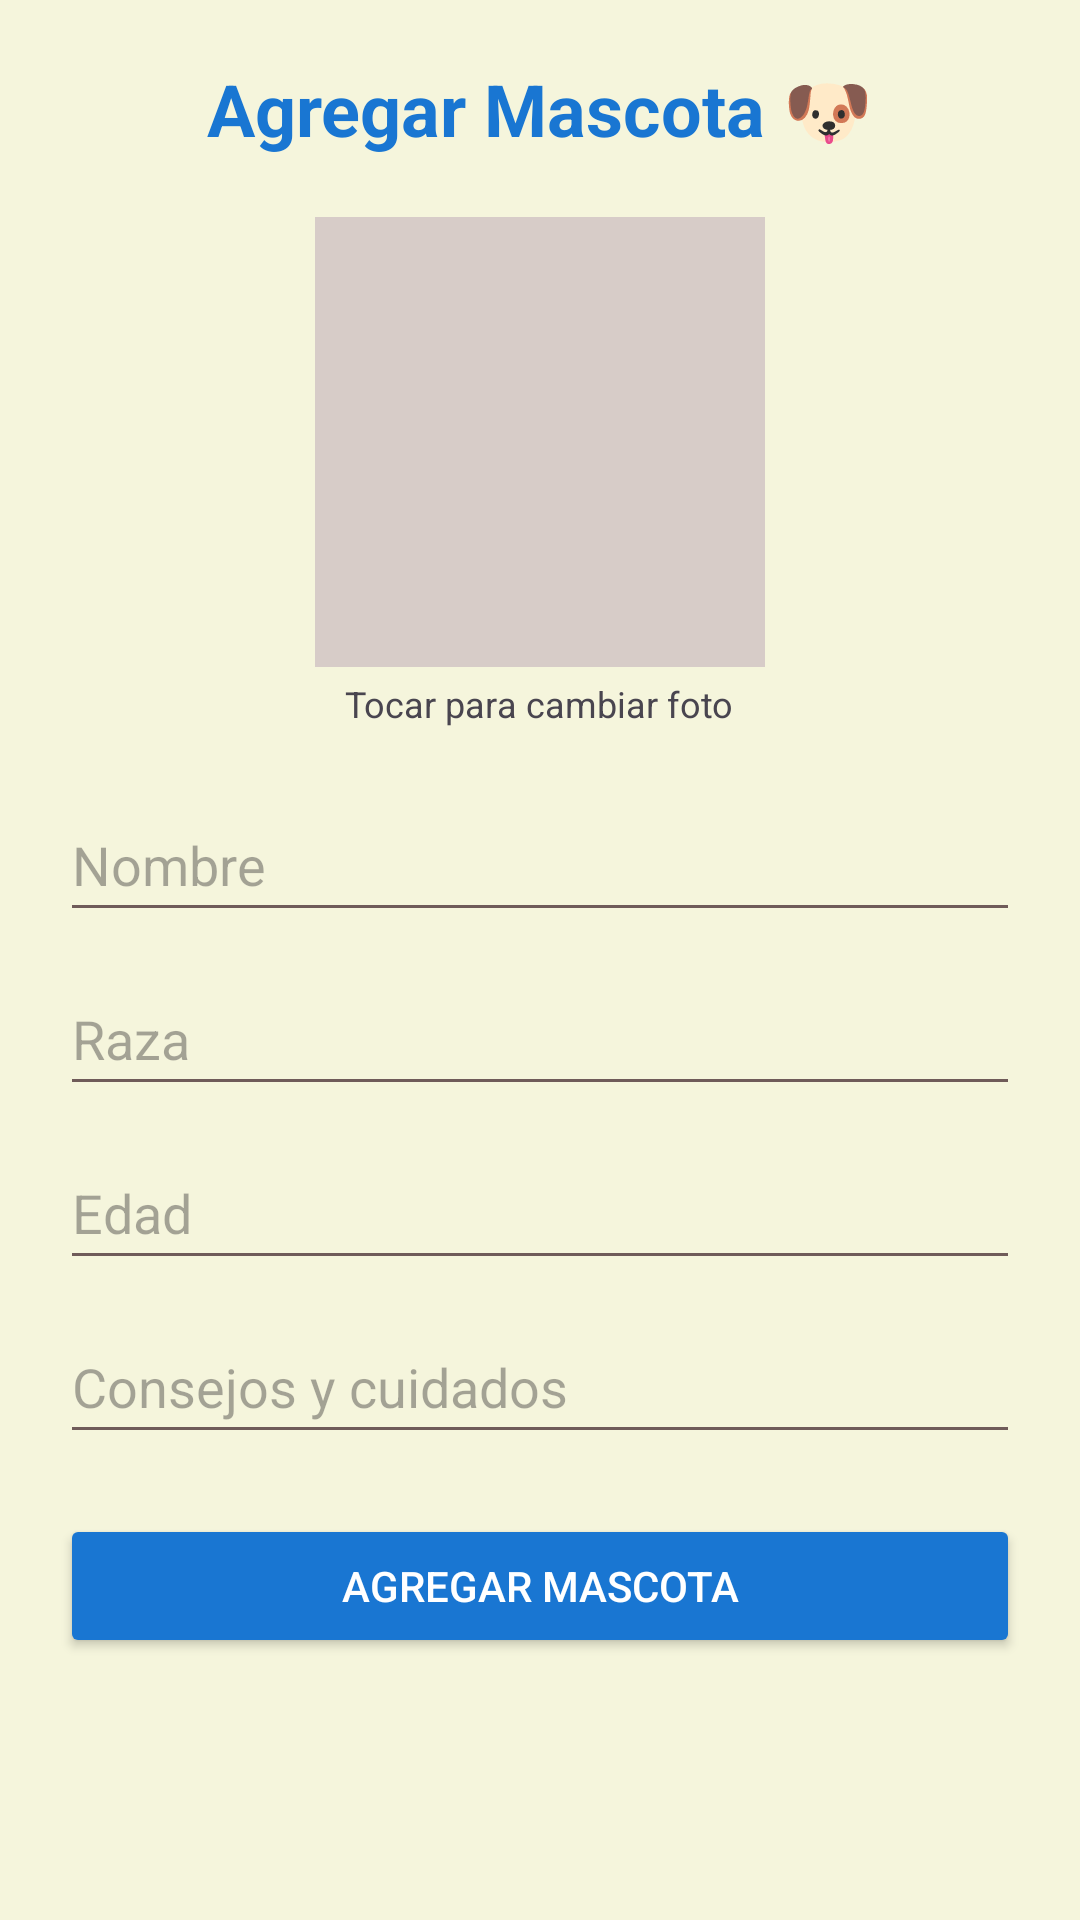

Reconstruct the res/layout file that produces this screen, plus the resources it refers to.
<!-- AndroidManifest.xml: application theme Theme.PetRide -->
<!-- res/layout/activity_add_new_pet.xml -->
<?xml version="1.0" encoding="utf-8"?>
<ScrollView xmlns:android="http://schemas.android.com/apk/res/android"
    xmlns:tools="http://schemas.android.com/tools"
    android:layout_width="match_parent"
    android:layout_height="match_parent"
    android:background="?android:attr/windowBackground"
    android:fillViewport="true">

    <LinearLayout
        android:layout_width="match_parent"
        android:layout_height="wrap_content"
        android:orientation="vertical"
        android:padding="20dp">

        
        <TextView
            android:layout_width="match_parent"
            android:layout_height="wrap_content"
            android:text="Agregar Mascota 🐶"
            android:textSize="24sp"
            android:textStyle="bold"
            android:textColor="?attr/colorPrimary"
            android:gravity="center"
            android:layout_marginBottom="20dp"
            tools:ignore="HardcodedText" />

        
        <ImageView
            android:id="@+id/imgMascota"
            android:layout_width="150dp"
            android:layout_height="150dp"
            android:src="@drawable/ic_dog"
            android:layout_gravity="center"
            android:background="?attr/colorSecondaryContainer"
            android:padding="10dp"
            android:layout_marginBottom="4dp"
            android:contentDescription="@string/photopet"
            android:clickable="true"
            android:focusable="true"
            android:foreground="?attr/selectableItemBackground" />

        <TextView
            android:layout_width="wrap_content"
            android:layout_height="wrap_content"
            android:text="Tocar para cambiar foto"
            android:textSize="12sp"
            android:layout_gravity="center"
            android:layout_marginBottom="20dp"
            android:textColor="?android:attr/textColorSecondary"
            tools:ignore="HardcodedText" />

        
        <EditText
            android:id="@+id/etNombreMascota"
            android:layout_width="match_parent"
            android:layout_height="wrap_content"
            android:layout_marginBottom="10dp"
            android:autofillHints=""
            android:backgroundTint="?attr/colorSecondary"
            android:hint="Nombre"
            android:minHeight="48dp"
            tools:ignore="HardcodedText,TextFields" />

        <EditText
            android:id="@+id/etRaza"
            android:layout_width="match_parent"
            android:layout_height="wrap_content"
            android:layout_marginBottom="10dp"
            android:autofillHints=""
            android:backgroundTint="?attr/colorSecondary"
            android:hint="Raza"
            android:minHeight="48dp"
            tools:ignore="HardcodedText,TextFields" />

        <EditText
            android:id="@+id/etEdad"
            android:layout_width="match_parent"
            android:layout_height="wrap_content"
            android:layout_marginBottom="10dp"
            android:backgroundTint="?attr/colorSecondary"
            android:hint="Edad"
            android:inputType="number"
            android:minHeight="48dp"
            tools:ignore="HardcodedText" />

        <EditText
            android:id="@+id/etCare_tips"
            android:layout_width="match_parent"
            android:layout_height="wrap_content"
            android:layout_marginBottom="20dp"
            android:autofillHints=""
            android:backgroundTint="?attr/colorSecondary"
            android:hint="Consejos y cuidados"
            android:minHeight="48dp"
            tools:ignore="HardcodedText,TextFields" />


        
        <Button
            android:id="@+id/btnAgregarMascota"
            android:layout_width="match_parent"
            android:layout_height="wrap_content"
            android:text="@string/Addpet"
            android:backgroundTint="?attr/colorPrimary"
            android:textColor="?attr/colorOnPrimary"/>

    </LinearLayout>

</ScrollView>
<!-- resources referenced by this layout -->
<resources>
  <string name="Addpet">Agregar Mascota</string>
  <string name="photopet">Imagen de la mascota</string>
  <style name="Theme.PetRide" parent="Base.Theme.PetRide" />
  <style name="Base.Theme.PetRide" parent="Theme.Material3.DayNight.NoActionBar">
          
          <item name="colorPrimary">@color/md_theme_light_primary</item>
          <item name="colorOnPrimary">@color/md_theme_light_onPrimary</item>
  
          <item name="colorPrimaryContainer">@color/md_theme_light_primaryContainer</item>
          <item name="colorOnPrimaryContainer">@color/md_theme_light_onPrimaryContainer</item>
  
          
          <item name="colorSecondary">@color/md_theme_light_secondary</item>
          <item name="colorOnSecondary">@color/md_theme_light_onSecondary</item>
          <item name="colorSecondaryContainer">@color/md_theme_light_secondaryContainer</item>
          <item name="colorOnSecondaryContainer">@color/md_theme_light_onSecondaryContainer</item>
  
          
          <item name="android:windowBackground">@color/md_theme_light_background</item>
          <item name="colorSurface">@color/md_theme_light_surface</item>
          <item name="colorOnSurface">@color/md_theme_light_onSurface</item>
          <item name="colorSurfaceVariant">@color/md_theme_light_surfaceVariant</item>
          <item name="colorOnSurfaceVariant">@color/md_theme_light_onSurfaceVariant</item>
          <item name="colorOutline">@color/md_theme_light_outline</item>
      </style>
  <color name="md_theme_light_primary">#1976D2</color>
  <color name="md_theme_light_onPrimary">#FFFFFF</color>
  <color name="md_theme_light_primaryContainer">#D1E4FF</color>
  <color name="md_theme_light_onPrimaryContainer">#001D36</color>
  <color name="md_theme_light_secondary">#6F5B59</color>
  <color name="md_theme_light_onSecondary">#FFFFFF</color>
  <color name="md_theme_light_secondaryContainer">#D7CCC8</color>
  <color name="md_theme_light_onSecondaryContainer">#281817</color>
  <color name="md_theme_light_background">#F5F5DC</color>
  <color name="md_theme_light_surface">#F5F5DC</color>
  <color name="md_theme_light_onSurface">#1D1B16</color>
  <color name="md_theme_light_surfaceVariant">#E7E2D9</color>
  <color name="md_theme_light_onSurfaceVariant">#49473F</color>
  <color name="md_theme_light_outline">#7A776D</color>
</resources>
